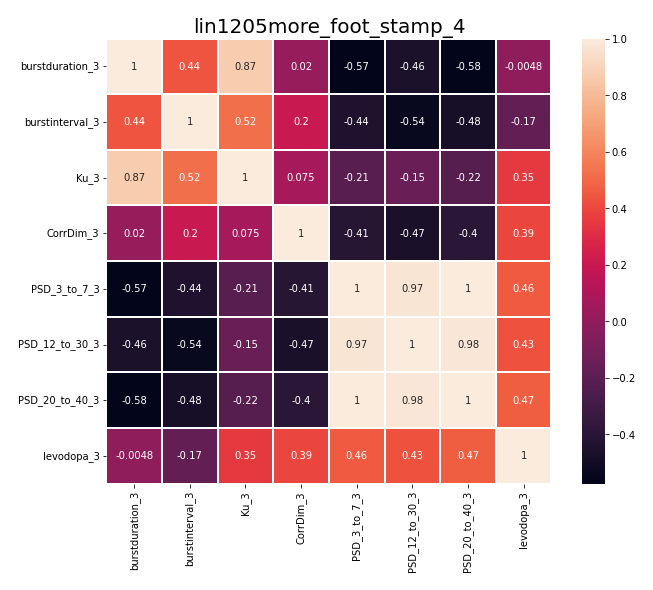

Source data for this figure (header and first rows):
, burstduration_3, burstinterval_3, Ku_3, CorrDim_3, PSD_3_to_7_3, PSD_12_to_30_3, PSD_20_to_40_3, levodopa_3
burstduration_3, 1.0, 0.4383, 0.8689, 0.01989, -0.5727, -0.464, -0.5752, -0.004761
burstinterval_3, 0.4383, 1.0, 0.5247, 0.2004, -0.4447, -0.5403, -0.4792, -0.173
Ku_3, 0.8689, 0.5247, 1.0, 0.07478, -0.2128, -0.1459, -0.2224, 0.3495
CorrDim_3, 0.01989, 0.2004, 0.07478, 1.0, -0.4125, -0.4679, -0.4021, 0.3929
PSD_3_to_7_3, -0.5727, -0.4447, -0.2128, -0.4125, 1.0, 0.9728, 0.999, 0.4584
PSD_12_to_30_3, -0.464, -0.5403, -0.1459, -0.4679, 0.9728, 1.0, 0.9787, 0.4286
PSD_20_to_40_3, -0.5752, -0.4792, -0.2224, -0.4021, 0.999, 0.9787, 1.0, 0.4658
levodopa_3, -0.004761, -0.173, 0.3495, 0.3929, 0.4584, 0.4286, 0.4658, 1.0
